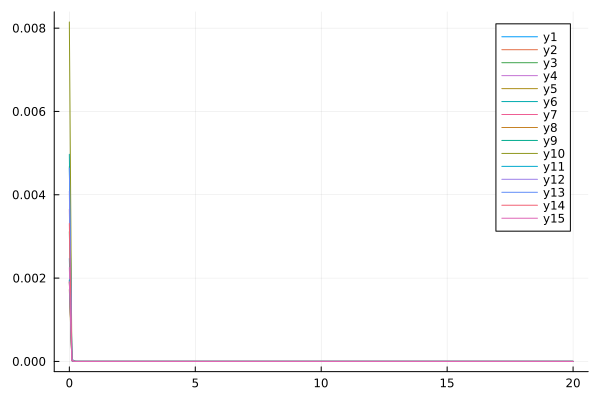

The file beside this chart, header and first rows:
flowtime, whM1R1, whM1R2, whM1R3, whM1R4, whM1R5, whM1R6, whM1R7, whM1R8, whM1R9, whM1R10, whM1R11, whM1R12, whM1R13, whM1R14, whM1R15
0.0, 0.00247, 0.001943, 0.003116, 0.002252, 0.001725, 0.004973, 0.003651, 0.001901, 0.004676, 0.008147, 0.001959, 0.004084, 0.004641, 0.003311, 0.001914
0.1, 2.58583478679653e-5, 1.922637974192835e-5, 2.3923483355970782e-5, 2.1384368799174804e-5, 1.6374731288904774e-5, 3.2187709137459646e-5, 2.9011245796893795e-5, 2.023623521344149e-5, 6.111328602939897e-5, 3.7403730212775806e-5, 1.914747132330055e-5, 4.3658629103948644e-5, 1.7106775854543102e-5, 2.3765539095286868e-5, 1.9102891882881914e-5
0.2, 1.0026467065171284e-6, 6.229838941840431e-7, 7.988176664241716e-7, 7.390556708474294e-7, 4.5327940444161307e-7, 1.5637362821675559e-6, 1.1086277871926961e-6, 6.688446025602714e-7, 3.3659860133700954e-6, 1.7546965940321036e-6, 6.128227380954762e-7, 2.3311162303789077e-6, 6.52885748509231e-7, 9.865584043751726e-7, 6.106956610845088e-7
0.3, 4.4367369313250953e-8, 2.0786354824458413e-8, 2.7988548880740053e-8, 2.823473952793554e-8, 9.832207230397435e-9, 9.210699046386126e-8, 4.998809242548609e-8, 2.328736396340961e-8, 2.1444456786753634e-7, 9.902267329681119e-8, 2.0053211718287597e-8, 1.4418848276861688e-7, 3.0480668195703634e-8, 4.998175863176994e-8, 2.0022510258271992e-8
0.4, 2.2351915091071577e-9, 6.655358831705036e-10, 9.686062525609643e-10, 1.2081241360452414e-9, -9.137896514194407e-11, 6.268276532271976e-9, 2.6802311323445097e-9, 8.449339503765959e-10, 1.5146883716336937e-8, 6.432820280978812e-9, 6.207456641073986e-10, 9.976527622703744e-9, 1.7337601425491126e-9, 3.0676157358013167e-9, 6.302685819769474e-10
0.5, 1.302408942825572e-10, 1.915458650548637e-11, 3.1708334552038764e-11, 6.195659152479513e-11, -3.620212033543157e-11, 4.725635112425148e-10, 1.7201489357173148e-10, 3.435969664703341e-11, 1.1528897004442246e-9, 4.658310018970279e-10, 1.6703817678648728e-11, 7.521525969145994e-10, 1.189767089761771e-10, 2.2102255916324444e-10, 1.8341257288937103e-11
0.6, 8.700569100691709e-12, 4.2353609360652395e-13, 8.940061467660286e-13, 3.952706374800282e-12, -3.816067762206763e-12, 3.792268885640924e-11, 1.2711399682751618e-11, 1.7908580637070348e-12, 9.223215603692266e-11, 3.627985702157436e-11, 3.0595706418923035e-13, 6.007897245065563e-11, 9.284165706421763e-12, 1.7608404447452968e-11, 4.985311703527283e-13
0.7, 6.448774430907632e-13, 2.2016901569948735e-15, 1.3842286020950014e-14, 2.999518196749903e-13, -3.3424498290488104e-13, 3.1515761392708e-12, 1.022738868060082e-12, 1.2621398537780428e-13, 7.616039373622795e-12, 2.953715017143299e-12, -2.092913523762023e-15, 4.975385235976419e-12, 7.746489421516283e-13, 1.475667577036448e-12, 1.7647971689858958e-14
0.8, 5.108944441357255e-14, -4.1133036089847003e-16, -8.344448366810168e-16, 2.500103250941162e-14, -2.781871763344741e-14, 2.669251924855919e-13, 8.587723882974547e-14, 1.075414497836125e-14, 6.414464988408483e-13, 2.467704746160759e-13, -4.2949441166859346e-16, 4.2115922810067895e-13, 6.652390598562261e-14, 1.264214069380846e-13, 1.4608189224213965e-15
0.9, 4.206111790276464e-15, -1.793196794355112e-17, -1.2747408250366123e-16, 2.163443174297918e-15, -2.29251747325637e-15, 2.284143087042706e-14, 7.349839967621324e-15, 9.773955917863545e-16, 5.469459954226602e-14, 2.0926384820398756e-14, 1.3044108457185389e-18, 3.612560885316408e-14, 5.77329763769425e-15, 1.0922886222652275e-14, 1.7547713705015332e-16
1.0, 3.5369527478790786e-16, 1.4443996785354695e-18, -1.1861734396920316e-17, 1.8922499967388427e-16, -1.8978537900458994e-16, 1.9657984875276243e-15, 6.339812813366207e-16, 8.940814664479236e-17, 4.699915578909451e-15, 1.790101121322476e-15, 4.317061536539337e-18, 3.1238418690601365e-15, 5.025196718554453e-16, 9.463319545149306e-16, 1.9996496511067314e-17
1.1, 3.0089279753364936e-17, 3.719935580893266e-19, -9.84732880269337e-19, 1.6559587972275704e-17, -1.58480612649362e-17, 1.6973625922052341e-16, 5.484472514998506e-17, 8.094978160558381e-18, 4.058517067218352e-16, 1.5392791360327705e-16, 6.90006452015725e-19, 2.714733151778475e-16, 4.3747860187282746e-17, 8.202961156102008e-17, 2.0811370420411822e-18
1.2, 2.576309775550177e-18, 4.91774866002855e-20, -7.939513620641558e-20, 1.4455985989663688e-18, -1.3348530300141824e-18, 1.4684171367557734e-17, 4.748694373449185e-18, 7.240265506237124e-19, 3.515678462306335e-17, 1.3278069517875974e-17, 8.064673703793156e-20, 2.3665570786382604e-17, 3.806028610721594e-18, 7.108712014531431e-18, 2.0294955406205628e-19
1.3, 2.2140854879167294e-19, 5.333015785977753e-21, -6.4024457283172634e-21, 1.2583564499081803e-19, -1.1324036857061374e-19, 1.2718482622026168e-18, 4.1121200798004474e-19, 6.41060655462141e-20, 3.0516251553411253e-18, 1.147653143921319e-18, 8.2818754617341e-21, 2.0670812202403817e-18, 3.3086438687294906e-19, 6.157820540134033e-19, 1.8971941124186737e-20
1.4, 1.9071208937104327e-20, 5.2670218899630625e-22, -5.213942732709485e-22, 1.0926197687847963e-20, -9.65842625980928e-21, 1.102412737432725e-19, 3.5604689386515765e-20, 5.632709881198419e-21, 2.652319185702534e-19, 9.931885311233709e-20, 7.9407277003723865e-22, 1.8077520755402917e-19, 2.874320470847745e-20, 5.331933806659876e-20, 1.7275014904530157e-21
1.5, 1.6452830610059965e-21, 4.913496958311281e-23, -4.3054585643730384e-23, 9.46597347331149e-22, -8.26797168865446e-22, 9.56036584793993e-21, 3.0827871503672246e-21, 4.919425926040032e-22, 2.3072797756400467e-20, 8.601876926198538e-21, 7.272798875100133e-23, 1.582215410124002e-20, 2.4958472549116575e-21, 4.615601769519525e-21, 1.5541736353638624e-22
1.6, 1.4214777883949267e-22, 4.4358401987173136e-24, -3.613588790034844e-24, 8.183857937483328e-23, -7.091244700057239e-23, 8.296033818664104e-22, 2.668501594326599e-22, 4.2700967406954214e-23, 2.0083769651668238e-21, 7.453052916896599e-22, 6.497269598222704e-24, 1.3857209321007604e-21, 2.166099538201833e-22, 3.9950919589309203e-22, 1.4102251085469526e-23
1.7, 1.232487031244989e-23, 3.9924771646665048e-25, -2.955685354838441e-25, 7.060885749825506e-24, -6.054121411497792e-24, 7.202317698298411e-23, 2.3105847741004834e-23, 3.633119435041374e-24, 1.7492499941739542e-22, 6.458616518128847e-23, 5.617336797949445e-25, 1.214659409375068e-22, 1.879069035449131e-23, 3.459118678127512e-23, 1.3477679678262266e-24
1.8, 1.0786614613153477e-24, 3.6726104197062287e-26, -2.708355159430967e-26, 5.971144304988906e-25, -5.039423068349456e-25, 6.263666612316284e-24, 2.0025049626719113e-24, 3.0909368619030456e-25, 1.524333848348922e-23, 5.593614072381664e-24, 4.982156025172897e-26, 1.0668108408977526e-23, 1.6288701166996811e-24, 2.9951047237279965e-24, 1.5171546226458274e-25
1.9, 9.704513036917518e-26, 2.5813650435883496e-27, -1.869043849989781e-27, 4.7400051849432936e-26, -3.8305487813030386e-26, 5.456648902122407e-25, 1.7481282865162717e-25, 2.4373661811122296e-26, 1.327408625991237e-24, 4.851425263924039e-25, 4.509236137573703e-27, 9.4385115858071e-25, 1.431701656476606e-25, 2.6355692335177487e-25, 2.4999020991857842e-26
2.0, 9.287351145801085e-27, -5.6621222345739e-28, -4.592681304328293e-28, 3.481357934064099e-27, -2.4796962197264353e-27, 4.731277012328733e-26, 1.4956187359309263e-26, 1.1989248096923843e-27, 1.1512811363216217e-25, 4.1996577660470007e-26, 9.178968343004893e-28, 8.305511654983669e-26, 1.2639704770342284e-26, 2.4577479028770002e-26, 4.818079168550462e-27
2.1, 1.105808316139609e-27, -2.4537994438370798e-28, -7.353405499446624e-30, 8.232617026554372e-30, 5.512656274965583e-28, 4.403091327755604e-27, 1.6667452704343525e-27, -2.521738516386315e-28, 9.872106739648385e-27, 3.4441113366429894e-27, 1.0310753363354504e-29, 7.805719865983237e-27, 9.444330367550141e-28, 2.1128252279605656e-27, 9.816796341761242e-28
2.2, 1.1551640541386122e-28, -4.27416694655335e-29, -1.9422581917016624e-29, 1.534623756406252e-29, 3.1481767294505857e-28, 3.5861839265915368e-28, 9.92110280020448e-29, -1.6653065606627218e-28, 9.37059649175406e-28, 2.85623853829049e-28, -3.8605378872094775e-29, 7.972050701247894e-28, 5.533037996730353e-29, 2.6290422868537834e-28, 2.8478460646226436e-28
2.3, 5.562511564968625e-29, 2.3478944189809194e-31, 1.0790323287231458e-30, -1.3722693550937414e-29, 1.007346616143622e-28, 2.593674004967858e-29, 2.6576166614847854e-29, -3.0272851444732703e-30, 7.121113817568724e-29, -7.768033662798573e-30, -2.449803027804772e-29, 8.5418397170542e-29, 1.7029727817672241e-29, 4.943566631964931e-29, 1.080331163933646e-28
2.4, 9.527705597024167e-30, -2.4852712200915048e-30, -1.3305567627565273e-29, -2.0877527128778737e-29, 1.991464064099454e-29, -4.625851557396449e-30, 2.949105255841246e-29, 7.468302460375477e-31, 6.171965009895587e-30, 5.155376681677252e-30, -5.06670620096042e-30, -1.4054895633623013e-29, -5.746096926452771e-30, 2.1939075137360537e-29, 2.717687789970414e-29
2.5, 5.1897208819548985e-30, -1.4299676115601876e-30, -3.197757265851406e-30, -5.1822276018943215e-30, 3.340754027007425e-30, -4.2805362346048405e-30, 1.4255965315248506e-30, -4.382944395432732e-30, -1.121119585063389e-29, 6.181956049976357e-32, -2.773762502423735e-30, 1.616113177065031e-29, 6.988732536498523e-30, 4.447261715952688e-30, 8.672222790108246e-30
2.6, 6.1560417897668595e-30, -5.037669740725682e-31, -1.5642222126455326e-31, -3.874650231323565e-31, 1.898609835348799e-30, 9.558615377274047e-31, 4.7371579882962764e-30, 1.9637077058750652e-30, -4.146281633519495e-30, 4.603527827215979e-30, -1.1150937390146745e-30, 7.153584697831226e-30, -1.7955772345158597e-30, 2.0865662768682823e-30, 2.2860748584811555e-30
2.7, 1.602352080453783e-30, 1.1958026096671436e-31, 2.303403068621241e-31, 3.204157775903149e-32, 1.5749157477319816e-30, -5.786607471780268e-31, 7.5514310360475075e-31, -6.197567050102559e-31, -5.336620393142468e-31, -1.2708915202741798e-30, -4.785552088687505e-31, 2.838392042946215e-30, -2.1142367745919768e-30, 7.264969183731684e-31, 8.682838270194064e-31
2.8, 7.079393419731447e-31, 5.179924979375706e-32, 1.2795165978439069e-31, -2.3556023502932317e-31, -5.23670999233477e-31, 3.657462192067767e-31, 2.5464468268360625e-31, -2.1890524926968045e-31, 2.918476473593636e-31, 1.4428076591639893e-30, 5.361402855842815e-32, 2.0114773662612465e-31, 4.929173289848572e-31, 5.354182768284446e-31, 2.905792535991096e-31
2.9, -3.0753670248619755e-32, 2.8543738043254153e-32, -6.781028179819394e-33, -2.1249010390531894e-31, -2.667529646564924e-32, 1.038741313084924e-31, 1.6069573254910132e-31, -1.1075760667664e-31, 5.6155206672721626e-31, -1.021203330130643e-31, 1.1147229777616773e-32, -2.7700744036439195e-31, 3.1188339033383717e-31, -2.5692047379575427e-31, 1.1934121752728188e-31
3.0, 1.481093636973502e-32, 2.3215264640802545e-32, 1.014227164449246e-32, -5.571053709100182e-32, 8.92497951746409e-32, -2.4571470276766425e-32, -4.561095177497944e-32, -7.080442283802426e-32, -1.2045594050504357e-31, 6.056336283335818e-32, 1.723308060806619e-33, 1.568283511897115e-31, -8.566536319253853e-33, 3.702368209618297e-32, 2.566180106683091e-32
3.1, 2.8669662712240904e-32, 8.43634301742009e-33, 1.8035278680957598e-32, 8.261633973038951e-33, 2.1305661246458623e-32, -6.788040933782337e-33, -1.9198481131767443e-32, -1.364255057903952e-32, -2.5541669542422238e-33, 1.6536988551657573e-32, -5.3141429921795056e-33, 2.163891951087151e-32, -5.210110311650982e-32, 1.1208210246859753e-33, 1.2501301097157147e-32
3.2, -2.708660973069314e-32, -1.1051261764145632e-32, 9.890346080932398e-33, 9.512495848385582e-33, 7.754505145697018e-33, 3.5198841554086793e-32, 4.655630149941874e-33, 2.5649833649741974e-32, 5.403540360089714e-32, 3.3608623367402974e-33, 5.502725093313422e-34, 4.923867989024433e-33, -1.2624252968268306e-32, -1.383692582475152e-32, 6.207887994521934e-33
3.3, 2.445697944576273e-34, 4.256512978746569e-33, -3.107621881812184e-33, -2.5621325280370882e-33, -1.071929933470416e-32, 9.156198400436832e-33, 4.796266357133497e-33, -4.603720525498787e-33, -1.5562978006674073e-33, 1.2990745588418617e-32, -3.0185332275275176e-34, 1.7242875595938345e-32, -8.917555145333757e-33, -4.657974086728401e-33, 8.599770674991277e-34
3.4, 3.709270436480737e-33, -8.249323540810526e-34, -2.3883381906945946e-34, -5.849551512132872e-34, -1.9350817966495063e-34, 3.0029165104823233e-33, -9.435203103620105e-34, 1.4342606365948933e-33, -1.1844026920701013e-33, 2.26618668824225e-33, -4.851186892245456e-34, -4.8157705790929316e-33, 6.686032042576813e-34, 2.563847603734547e-34, 5.72930564934437e-35
3.5, -4.147243600421804e-34, 9.550589585265807e-35, 1.839380572731304e-33, 9.040378385767607e-34, -3.306832688171185e-34, -2.8979324393516254e-33, -7.136692002579916e-34, -2.4650401871642806e-33, 1.7926971650663073e-33, -9.541537796862551e-34, -1.3038862989930656e-34, -2.1975002886086044e-33, -1.0616318567270076e-34, -3.451518379648475e-34, 3.924117016281571e-34
3.6, -1.77565717339718e-34, 9.930050083328569e-35, -4.073417928819731e-34, -1.1484992497785067e-34, -8.528112668506825e-34, 4.150673751816721e-34, 3.620882104772533e-34, 5.941427164425908e-35, -1.212685957755903e-33, 1.4506562838526837e-33, 1.013752660172949e-34, -2.904849911331376e-34, -6.229327631764959e-34, 2.369359210667507e-34, 9.128847707161523e-35
3.7, -2.202204836528717e-34, -2.3461848458179898e-35, -2.831637617496103e-34, 8.362616796387974e-35, 2.935849309050549e-34, -5.664239965072026e-34, -1.057641923680836e-34, 1.8433877756369294e-34, -6.744535180256797e-35, 3.5979742317197562e-34, -4.481245659815984e-35, -9.397245143565929e-35, -3.570460070292034e-34, 3.354565984188481e-35, 4.156736067997322e-35
3.8, -6.071293529954843e-35, -1.3864719579248672e-35, 1.1266499000077554e-35, 1.5299755572981792e-35, -8.119044782948087e-35, -9.240014983488997e-35, -1.10882770280786e-34, -1.3849050159356524e-34, -1.6074584193957446e-34, 5.190136170860692e-35, -3.3859643752122713e-35, -4.0631289634159653e-35, 1.1924153113441668e-34, 1.0040160325155006e-34, -2.620373640263294e-35
3.9, 3.982911582839834e-35, 8.811071127358277e-36, -7.769034233791884e-35, 6.98508124633984e-36, -8.01204609338527e-35, -1.2531877234441608e-34, 8.849704993980722e-36, -6.473604955197616e-35, -1.774554731076027e-34, 1.954747104711775e-35, -8.406941528334668e-36, -8.141123404990895e-35, 1.1218026152104778e-34, 1.88437987134338e-35, 3.275597318665513e-36
4.0, -2.088410792246639e-36, -4.280054588646147e-36, 1.2180159239590508e-35, -1.685936531583372e-35, 2.8218931737384704e-35, 6.444757962590943e-35, -9.727443739732607e-36, -1.6104129983140067e-35, -2.3145277790976425e-35, -7.358928109592073e-35, -6.079967540182551e-36, 3.825761444740974e-35, -3.6843221332554723e-35, -3.159571033390486e-35, -7.62772751686307e-36
4.1, 1.3464511987638686e-36, -3.239208254625598e-36, -2.7907211239491675e-36, -9.914132223109153e-36, -1.2403070462256035e-35, -1.7267649544300227e-36, 1.3984280323636546e-35, 1.506621119735798e-35, -2.4048014099994497e-35, -5.120516817316424e-36, 1.3513548711410431e-36, 2.3949347466276348e-35, 1.9567763829841792e-35, 4.603715575302004e-36, -2.846479461256892e-38
4.2, 3.488365057744385e-37, -1.175575197827476e-36, 3.803777267242053e-37, -3.233940528772604e-37, 6.720731316933852e-36, 8.769113091937452e-36, 8.234587214402216e-38, -1.3673080899089097e-36, 3.1575265183751636e-36, -1.3403280053982057e-36, -1.0230129477010456e-36, -5.729282852385501e-37, 8.573953677364759e-38, -5.720729921924032e-36, -6.08043162113096e-37
4.3, 1.9566016256846844e-36, 3.71419888543025e-37, 7.652571258812396e-37, -2.3877283197048864e-36, 1.9683135633037445e-36, -8.605481231770305e-37, -1.6084061389896743e-36, -1.1555736288063356e-36, -4.7458095433334e-36, 2.064282072259807e-37, 1.3315255878103367e-37, 4.74499347617694e-36, -2.2472413337294946e-36, 8.39049631397488e-37, -2.3883957995401454e-37
4.4, 3.635664234458407e-38, 5.13495210464887e-37, 5.7612000486900875e-37, -2.641746632458041e-38, 1.1944424073311588e-36, 1.1153940978409167e-36, 6.890329932151973e-37, 8.511564085640552e-37, -2.416002945808521e-37, 6.048702339809399e-37, 7.825728554912161e-38, 3.6356032438701055e-36, 3.833682646465308e-37, -1.7825698888379868e-37, -1.2293583560234802e-37
4.5, -5.184381741566941e-40, -2.7277986096947623e-38, 3.923290196898752e-37, -3.338137660368849e-37, 6.484365963038742e-37, -2.2251481110196305e-37, 2.2162098821485746e-37, -6.881977620017161e-37, -1.7090069885340739e-37, -2.5985073766901824e-37, -6.013203127725856e-38, -4.764227101723928e-37, -3.227198851586599e-37, 3.3295615403988367e-37, -1.448392896223902e-38
4.6, -3.3846859645031834e-38, 7.049242127601824e-38, -6.096806440066498e-38, -3.816736858576268e-38, 1.9462942934995554e-37, 3.377131314215444e-37, 2.07108117800929e-38, 2.0503548959555703e-37, -1.1922213394650535e-37, 2.555471619763952e-37, -1.963429881882211e-40, 2.2992469506706844e-37, 1.2321110197472731e-37, -1.423645410725989e-37, 4.808579490249072e-38
4.7, -1.0987296145015386e-37, -4.0188767695604936e-38, 8.528598060904363e-38, -1.9807731717505782e-39, 9.996993271266843e-38, -3.917257403543177e-38, -5.6812773893208943e-39, 8.960167127512509e-38, -7.394158238869288e-38, 3.494363275833498e-38, 1.3747214541176562e-38, 3.943339398915106e-37, 1.8514129358735442e-37, -1.0085700638054568e-38, -1.9062137223079587e-39
4.8, -1.6652673341578252e-38, 6.044951207360818e-39, 4.10011546988673e-38, -5.773003220032955e-39, 1.6295026626286642e-38, -4.303489708796816e-38, 2.059917421926001e-38, 6.660058004408067e-38, -2.328328657087538e-38, 8.20711063974212e-38, 1.312703887262831e-38, -6.334584403728744e-38, -3.8556446535400837e-38, 2.871483319402404e-38, -8.748786170113254e-40
4.9, -6.788715563873567e-39, 1.4910543196661295e-39, 5.991585720428192e-39, 8.317251079610827e-39, -1.651418819708374e-38, -5.363943472542371e-39, -6.519630414855849e-39, 9.859747182672787e-39, 6.384525147478745e-38, 2.8483237192025714e-38, 2.45316357100405e-39, 1.497722808373343e-38, 2.9176689935646203e-38, -2.1674404238235538e-39, -1.6855415423308676e-39
5.0, -2.5388381976558632e-39, 1.9660781865703843e-39, -2.0695193491045277e-39, 1.8650521600674428e-40, -7.876510920734276e-39, 1.1992514674704287e-38, -5.011161388768174e-39, -3.63493674043969e-39, -2.2158146390904433e-38, -1.642911965276071e-39, 1.2016507708209423e-39, 8.373491828210263e-40, 8.726588595608813e-39, 2.992220009322829e-39, -2.0532046066822028e-41
5.1, -1.474398795696626e-39, -2.4682454372584797e-40, 2.4251062186179336e-40, -1.1895119178962848e-39, 6.294210906469753e-39, -1.5345243900423475e-39, 9.089675711756353e-40, 2.126925674774034e-39, -4.7467375719098535e-39, 2.468855033622435e-39, 6.661904416918746e-40, -1.750015764074873e-39, -1.6893938477565133e-39, -3.937290414021312e-40, 9.996955401326194e-40
5.2, 1.309708894165076e-39, -4.923384898771148e-41, -1.0689760435499242e-39, -2.033514030057683e-40, -2.0717222675823936e-39, -1.9281080537684627e-39, -9.966365259284336e-40, 2.9188006979090484e-39, 6.476317238163586e-40, 5.202136226793305e-40, 3.049834097884924e-40, 3.560464804670957e-41, 2.9256406032041587e-39, 6.980264045955843e-40, 2.322563832695628e-40
5.3, -2.6847504684567007e-40, 1.8803802971832135e-41, 1.2336616013435543e-40, -4.538070925601969e-40, -7.21157078562339e-40, -1.6047086510610534e-39, -3.496872437152245e-40, 5.004236719576068e-40, -4.481682180438561e-40, 2.504610548915887e-40, -8.496052434604592e-42, 8.846707888184679e-40, -9.033260139907143e-40, -3.1559113391932074e-41, -1.4846163010853427e-40
5.4, -2.8981657720290632e-40, 4.829083274732398e-41, -7.607571721199749e-41, 2.7898670889626636e-40, 2.1250668075709907e-40, 8.117042499660696e-41, 8.75688244392187e-41, 1.4321826965143066e-40, -1.675577269320138e-41, -1.9525972875084348e-40, -3.4925738919651356e-41, -4.3161213333871765e-40, -3.6433886999411845e-40, 3.9823538858212624e-41, 7.795964590269775e-41
5.5, 4.209608789308208e-41, 7.478983858151681e-41, -6.313789353981149e-41, 1.4655394535320188e-41, 3.987427932704084e-41, -4.5353755521985336e-41, -1.6974610141673436e-40, -1.476923884812386e-40, -9.640140466922532e-41, -3.8421165746736606e-41, -1.346539170404833e-41, -8.024257183739503e-41, -4.9150144681023894e-42, -4.4549430494916055e-41, -1.3070680102140543e-42
5.6, -5.725794572851386e-41, 2.715170944328341e-42, 1.1163670814831817e-41, -2.049684306104346e-41, 1.899013411830972e-41, 1.1903769079348548e-40, 3.323324878235182e-41, 2.4984172522284836e-41, -2.8771428087736933e-41, -9.75145994393045e-41, -1.3620826475515305e-41, 9.13011079859634e-41, -6.826147230059876e-41, 1.6141652272405045e-41, -2.3733096674156202e-42
5.7, 1.7888639787033876e-41, -3.578174745023016e-42, 4.410815097698042e-41, 4.3154798531577395e-43, 1.0365992279245997e-41, 4.371434647249104e-41, 4.375545023905095e-41, -1.1304542216322115e-41, -1.3024432980128971e-40, 5.209151028685906e-41, -8.090368927224424e-42, -1.1660637023785296e-41, -1.862916731162695e-42, 3.4524586471115974e-42, 5.053678436001133e-42
5.8, 2.066588644724924e-42, -3.760954389544622e-42, -3.306505698665507e-42, -3.682613702013277e-43, -9.944449703026786e-42, 2.4838091281406515e-42, 4.04867387694886e-42, 1.4916564158704554e-41, 1.4374459096704127e-41, 6.33144072838023e-42, 3.3258039449325815e-42, -1.2265428241188844e-41, 1.4317776979467195e-42, 5.033532786995057e-42, 1.1636527009177253e-42
5.9, -2.3916585166456585e-42, -1.956549038195211e-42, -3.187745580466313e-42, 1.3422841972858335e-42, -1.0451223614135797e-42, 1.0984052042201869e-41, 2.0276850275714773e-42, -3.9762384269206886e-42, 7.446314258582129e-42, 7.636893479082154e-42, -3.988435118909337e-43, 1.2262721150630189e-41, 7.841847587410778e-43, 1.3768051552264558e-42, 1.223262061820039e-42
... 141 more rows
